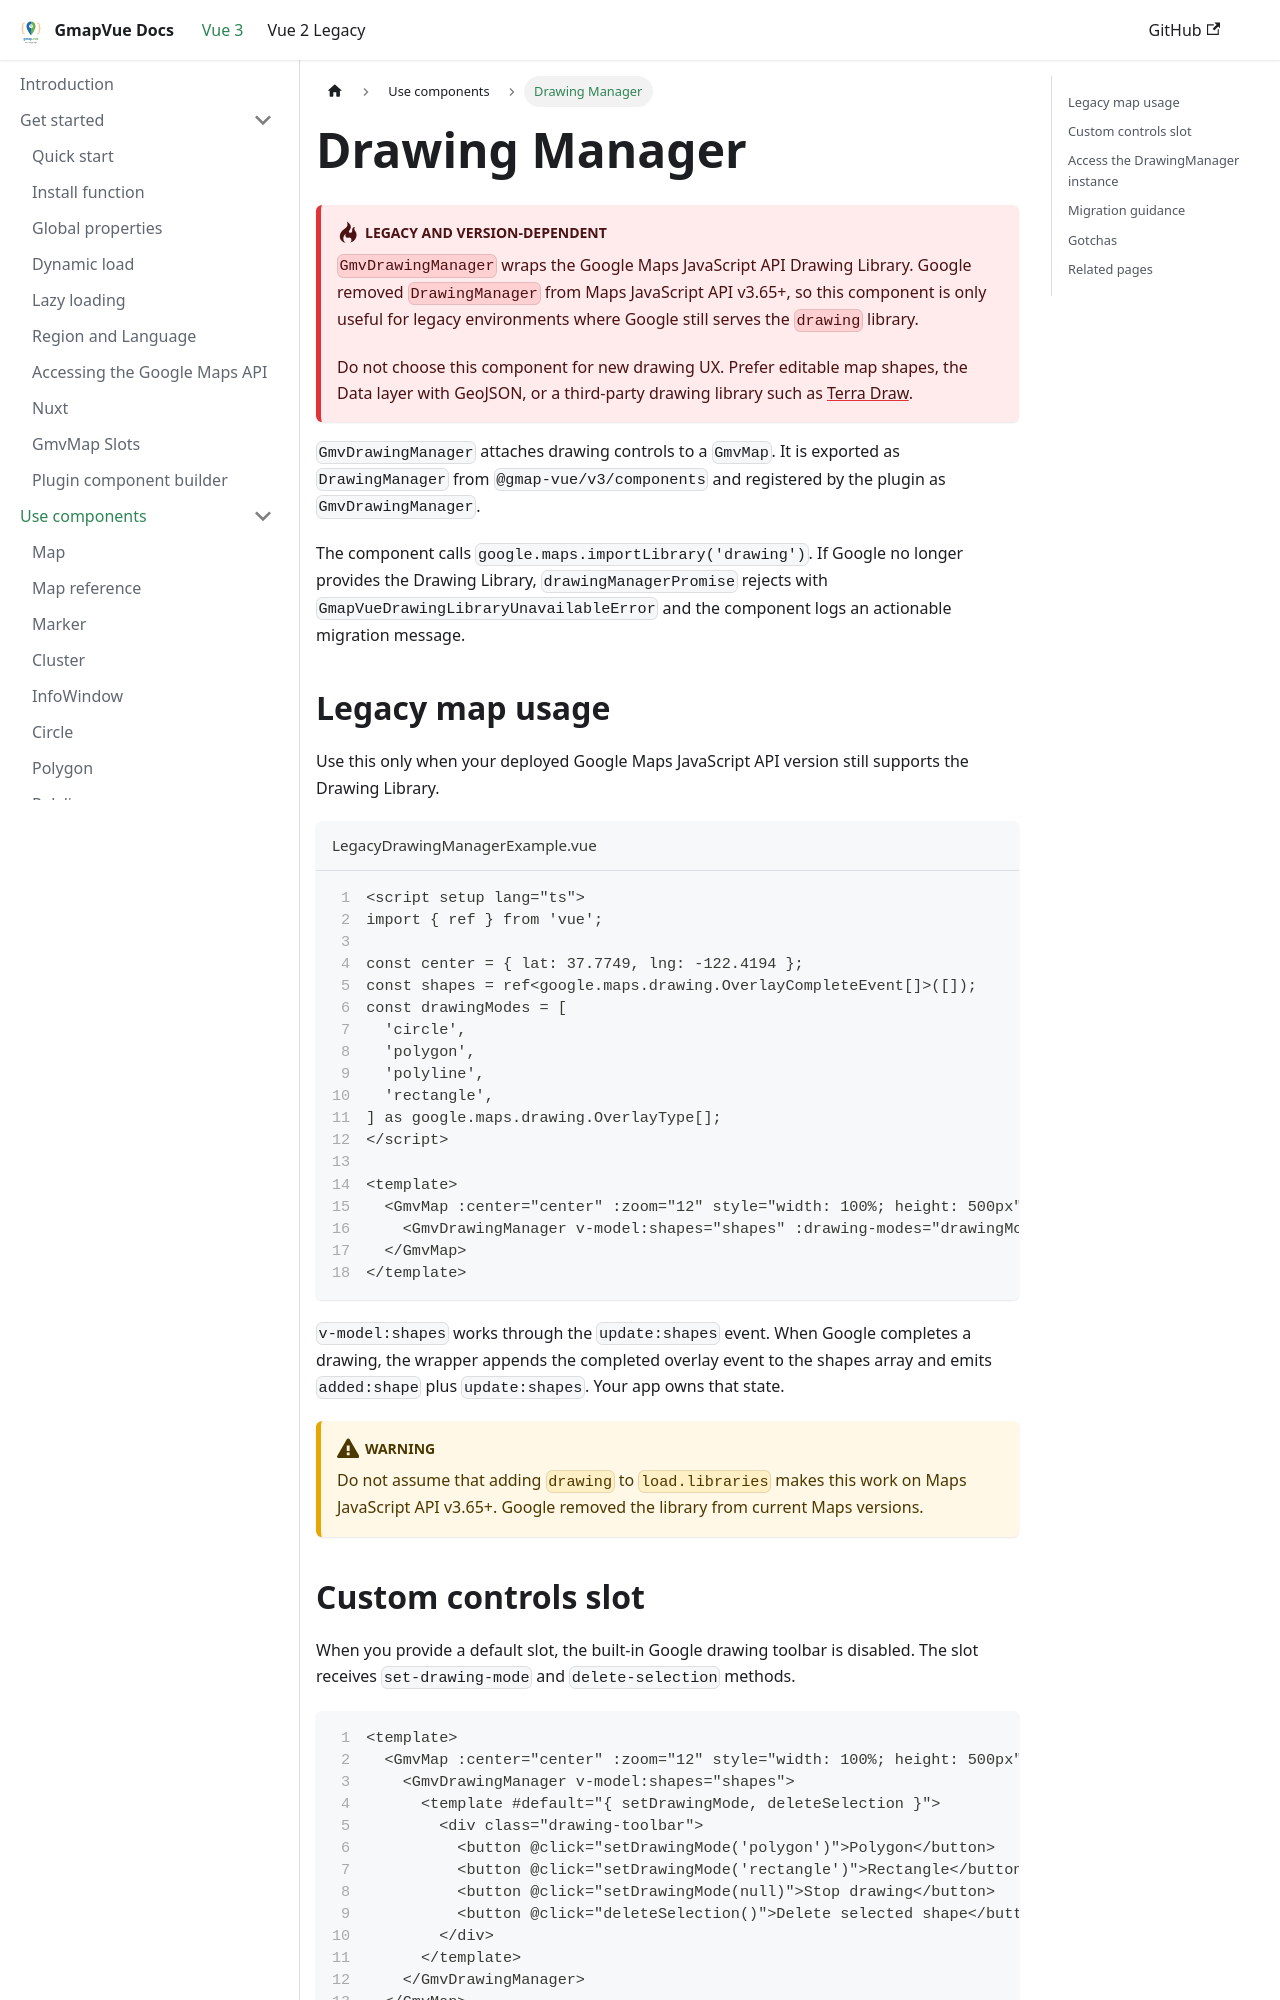

repository: diegoazh/gmap-vue · page: docs/vue-3-version/guide/components/drawing-manager/index.html · generator: docusaurus

---
id: drawing-manager
sidebar_position: 10
sidebar_label: Drawing Manager
---

# Drawing Manager

:::danger Legacy and version-dependent

`GmvDrawingManager` wraps the Google Maps JavaScript API Drawing Library. Google removed `DrawingManager` from Maps JavaScript API v3.65+, so this component is only useful for legacy environments where Google still serves the `drawing` library.

Do not choose this component for new drawing UX. Prefer editable map shapes, the Data layer with GeoJSON, or a third-party drawing library such as [Terra Draw](https://terradraw.io/).

:::

`GmvDrawingManager` attaches drawing controls to a `GmvMap`. It is exported as `DrawingManager` from `@gmap-vue/v3/components` and registered by the plugin as `GmvDrawingManager`.

The component calls `google.maps.importLibrary('drawing')`. If Google no longer provides the Drawing Library, `drawingManagerPromise` rejects with `GmapVueDrawingLibraryUnavailableError` and the component logs an actionable migration message.

## Legacy map usage

Use this only when your deployed Google Maps JavaScript API version still supports the Drawing Library.

```vue title="LegacyDrawingManagerExample.vue" showLineNumbers
<script setup lang="ts">
import { ref } from 'vue';

const center = { lat: 37.7749, lng: -122.4194 };
const shapes = ref<google.maps.drawing.OverlayCompleteEvent[]>([]);
const drawingModes = [
  'circle',
  'polygon',
  'polyline',
  'rectangle',
] as google.maps.drawing.OverlayType[];
</script>

<template>
  <GmvMap :center="center" :zoom="12" style="width: 100%; height: 500px">
    <GmvDrawingManager v-model:shapes="shapes" :drawing-modes="drawingModes" />
  </GmvMap>
</template>
```

`v-model:shapes` works through the `update:shapes` event. When Google completes a drawing, the wrapper appends the completed overlay event to the shapes array and emits `added:shape` plus `update:shapes`. Your app owns that state.

:::warning
Do not assume that adding `drawing` to `load.libraries` makes this work on Maps JavaScript API v3.65+. Google removed the library from current Maps versions.
:::
